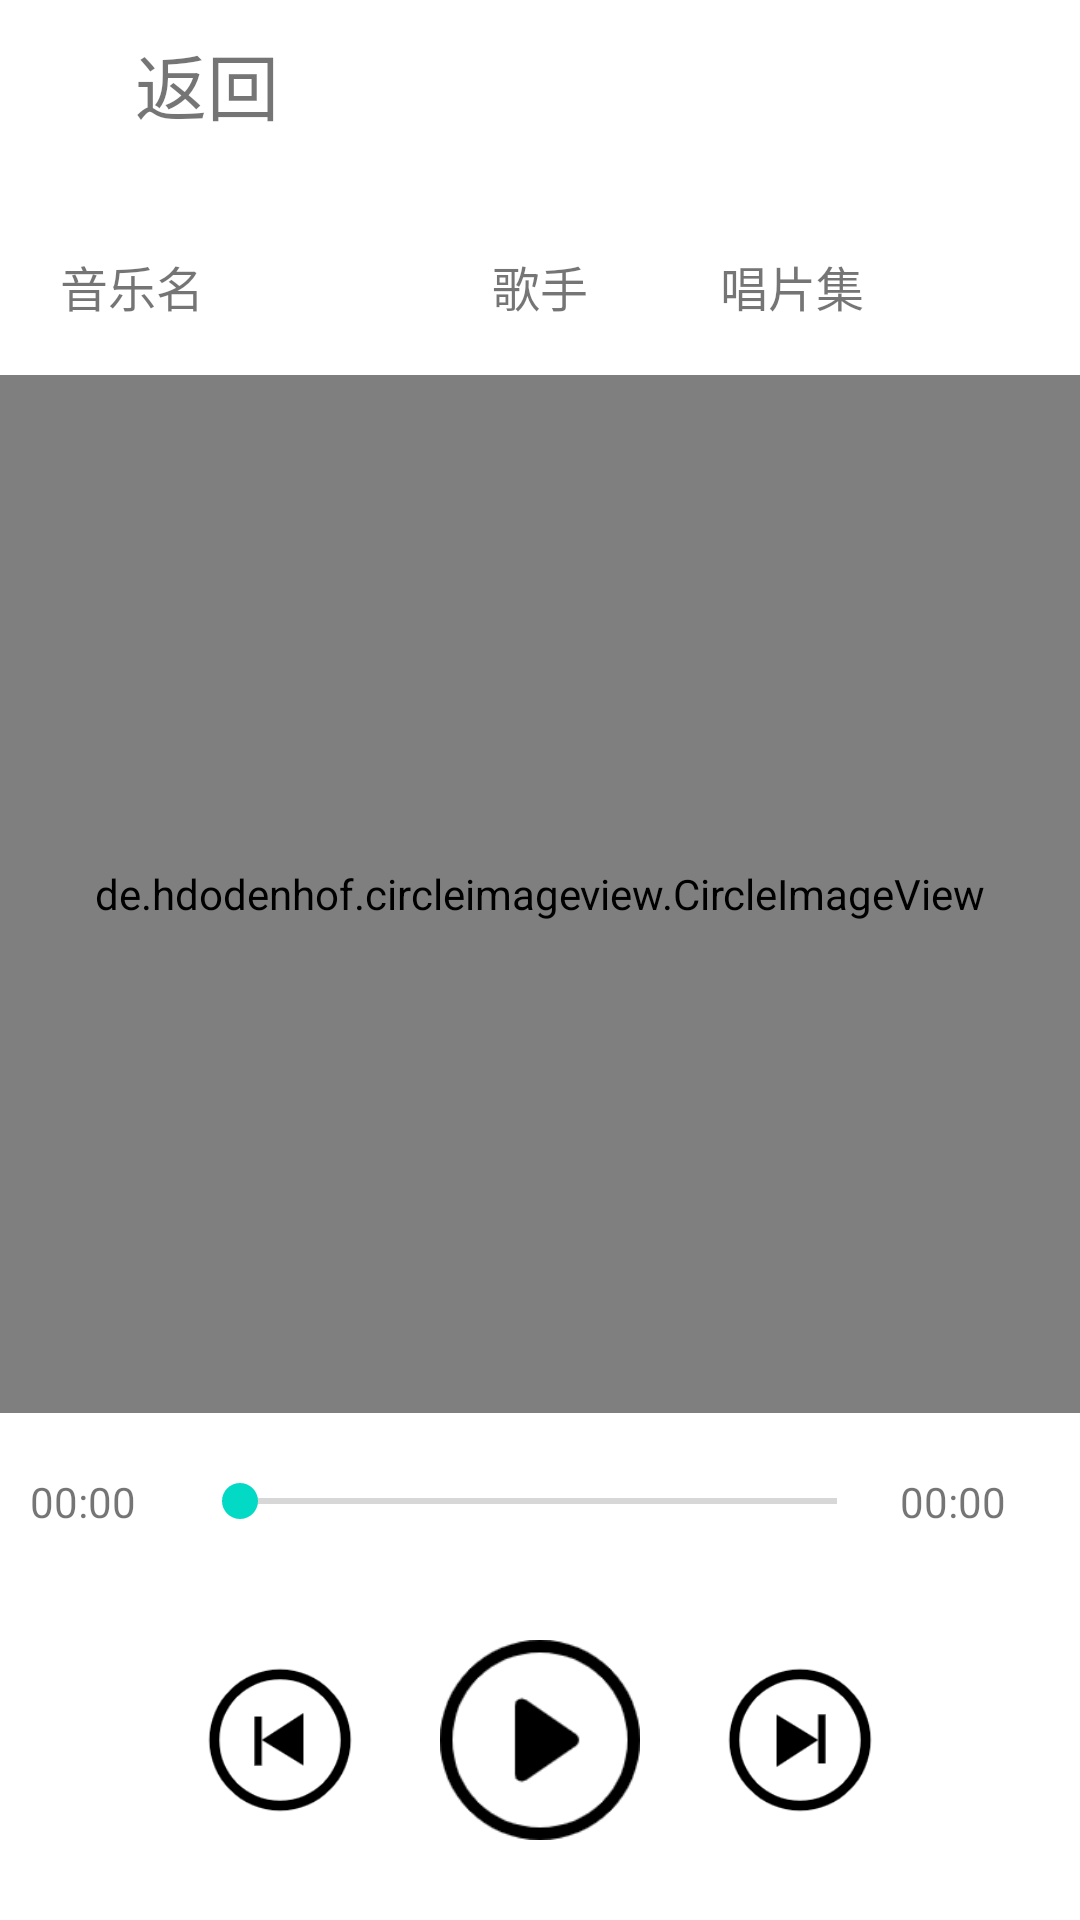

Write the Android layout XML for this screen, with the resource values it uses.
<!-- AndroidManifest.xml: application theme AppTheme -->
<!-- res/layout/activity_music.xml -->
<?xml version="1.0" encoding="utf-8"?>
<LinearLayout xmlns:android="http://schemas.android.com/apk/res/android"
    xmlns:app="http://schemas.android.com/apk/res-auto"
    xmlns:tools="http://schemas.android.com/tools"
    android:layout_width="match_parent"
    android:layout_height="match_parent"
    android:orientation="vertical"
    android:fitsSystemWindows="true"
    tools:context=".MainActivity">

    <LinearLayout
        android:layout_width="match_parent"
        android:layout_height="?android:attr/actionBarSize"
        android:gravity="center"
        android:background="@color/colorWhite"
        android:orientation="horizontal"
        android:paddingLeft="5dp">

        <ImageView
            android:id="@+id/imageViewReturn"
            android:layout_width="40dp"
            android:layout_height="40dp"
            app:srcCompat="@drawable/back2_black"
            />

        <TextView
            android:id="@+id/textViewReturn"
            android:layout_width="wrap_content"
            android:layout_height="wrap_content"
            android:layout_weight="1"
            android:gravity="left"
            android:text="返回"
            android:textSize="24sp" />
    </LinearLayout>

    <LinearLayout
        android:layout_width="match_parent"
        android:layout_height="wrap_content"
        android:gravity="center_vertical"
        android:layout_weight="1"
        android:orientation="horizontal">

        <TextView
            android:id="@+id/tvTitle"
            android:layout_width="0dp"
            android:layout_weight="1"
            android:layout_height="wrap_content"
            android:textSize="16sp"
            android:paddingTop="10dp"
            android:paddingLeft="20dp"
            android:gravity="left"
            android:text="音乐名" />

        <TextView
            android:id="@+id/tvArtist"
            android:layout_height="wrap_content"
            android:layout_width="0dp"
            android:layout_weight="1"
            android:paddingTop="10dp"
            android:gravity="center"
            android:text="歌手"
            android:textSize="16sp" />

        <TextView
            android:id="@+id/tvAlbum"
            android:layout_width="0dp"
            android:layout_weight="1"
            android:layout_height="wrap_content"
            android:paddingTop="10dp"
            android:text="唱片集"
            android:textSize="16sp" />

    </LinearLayout>

    <LinearLayout
        android:layout_width="match_parent"
        android:layout_height="wrap_content"
        android:layout_weight="8"
        android:gravity="center"
        android:orientation="horizontal">

        <de.hdodenhof.circleimageview.CircleImageView
            android:id="@+id/imageViewArtist"
            android:layout_width="match_parent"
            android:layout_height="match_parent"
            android:padding="20dp"
            android:src="@drawable/bg_music" />

    </LinearLayout>

    <LinearLayout
        android:layout_width="match_parent"
        android:layout_height="wrap_content"
        android:orientation="horizontal"
        android:paddingLeft="10dp"
        android:paddingTop="20dp"
        android:paddingRight="10dp"
        android:paddingBottom="10dp"
        android:gravity="center_vertical">

        <TextView
            android:id="@+id/textViewNowPro"
            android:layout_width="49dp"
            android:layout_height="wrap_content"
            android:text="00:00" />

        <SeekBar
            android:id="@+id/seekBar"
            android:layout_width="191dp"
            android:layout_height="match_parent"
            android:layout_marginLeft="5dp"
            android:layout_marginRight="5dp"
            android:layout_weight="1" />

        <TextView
            android:id="@+id/textViewAllPro"
            android:layout_width="50dp"
            android:layout_height="wrap_content"
            android:text="00:00" />

    </LinearLayout>

    <LinearLayout
        android:layout_width="match_parent"
        android:layout_height="wrap_content"

        android:gravity="center_vertical"
        android:orientation="horizontal">

        <ImageView
            android:id="@+id/imgPreviousSong"
            android:layout_width="0dp"
            android:layout_height="50dp"
            android:layout_marginLeft="60dp"
            android:layout_weight="1"
            app:srcCompat="@mipmap/previous" />

        <ImageView
            android:id="@+id/imgPlaySong"
            android:layout_width="0dp"
            android:layout_height="80dp"
            android:layout_margin="20dp"
            android:layout_weight="1"
            app:srcCompat="@mipmap/play" />

        <ImageView
            android:id="@+id/imgNextSong"
            android:layout_width="0dp"
            android:layout_height="50dp"
            android:layout_marginRight="60dp"
            android:layout_weight="1"
            app:srcCompat="@mipmap/next" />


    </LinearLayout>

</LinearLayout>
<!-- resources referenced by this layout -->
<resources>
  <color name="colorWhite">#FFFFFF</color>
  <!-- drawable bg_music: jpg bitmap (drawable-xhdpi, 155510 bytes) -->
  <!-- mipmap next: png bitmap (drawable, 432 bytes) -->
  <!-- mipmap play: png bitmap (mipmap-hdpi, 3806 bytes) -->
  <!-- mipmap previous: png bitmap (mipmap-hdpi, 3819 bytes) -->
</resources>
